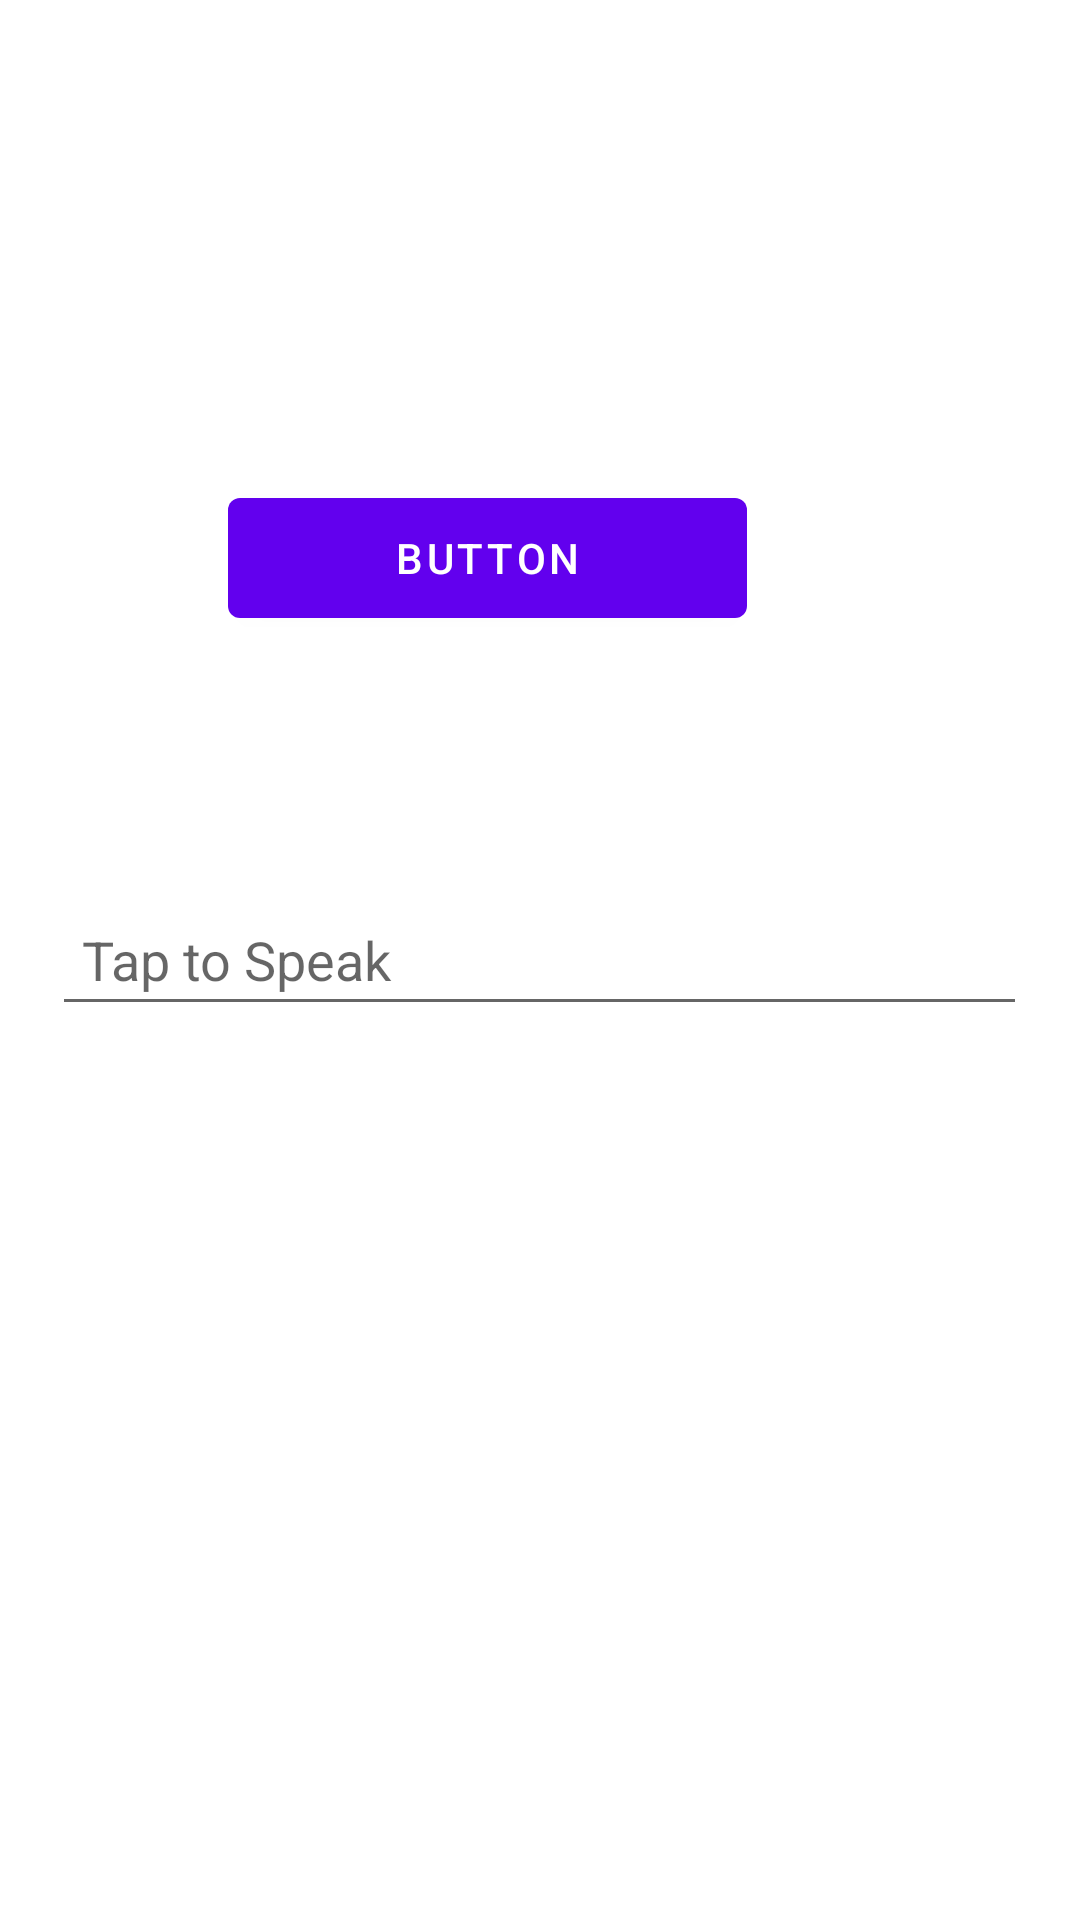

The Android layout XML behind this screen, and the referenced resources:
<!-- AndroidManifest.xml: application theme Theme.BatKol -->
<!-- res/layout/activity_speech_to_text.xml -->
<?xml version="1.0" encoding="utf-8"?>
<RelativeLayout xmlns:android="http://schemas.android.com/apk/res/android"
    xmlns:app="http://schemas.android.com/apk/res-auto"
    xmlns:tools="http://schemas.android.com/tools"
    android:layout_width="match_parent"
    android:layout_height="match_parent"
    tools:context=".speechToText">
    <RelativeLayout
        android:layout_width="match_parent"
        android:layout_centerInParent="true"
        android:layout_marginLeft="10dp"
        android:layout_marginRight="10dp"
        android:layout_height="wrap_content">
        <EditText
            android:layout_width="match_parent"
            android:layout_height="wrap_content"
            android:layout_marginRight="15dp"
            android:padding="10dp"
            android:hint="Tap to Speak"
            android:id="@+id/text"
            android:layout_centerInParent="true"
            />

    </RelativeLayout>

    <Button
        android:id="@+id/button2"
        android:layout_width="225dp"
        android:layout_height="143dp"
        android:layout_alignParentStart="true"
        android:layout_alignParentTop="true"
        android:layout_alignParentEnd="true"
        android:layout_alignParentBottom="true"
        android:layout_marginStart="76dp"
        android:layout_marginTop="160dp"
        android:layout_marginEnd="111dp"
        android:layout_marginBottom="428dp"
        android:text="Button" />


</RelativeLayout>
<!-- resources referenced by this layout -->
<resources>
  <style name="Theme.BatKol" parent="Theme.MaterialComponents.DayNight.DarkActionBar">
          
          <item name="colorPrimary">@color/purple_500</item>
          <item name="colorPrimaryVariant">@color/purple_700</item>
          <item name="colorOnPrimary">@color/white</item>
          
          <item name="colorSecondary">@color/teal_200</item>
          <item name="colorSecondaryVariant">@color/teal_700</item>
          <item name="colorOnSecondary">@color/black</item>
          
          <item name="android:statusBarColor" tools:targetApi="l">?attr/colorPrimaryVariant</item>
          
      </style>
  <!-- not gathered from this repository: default colours our renderer supplied (Android Studio template values) -->
  <color name="purple_500">#FF6200EE</color>
  <color name="purple_700">#FF3700B3</color>
  <color name="teal_200">#FF03DAC5</color>
  <color name="teal_700">#FF018786</color>
  <color name="black">#FF000000</color>
  <color name="white">#FFFFFFFF</color>
</resources>
